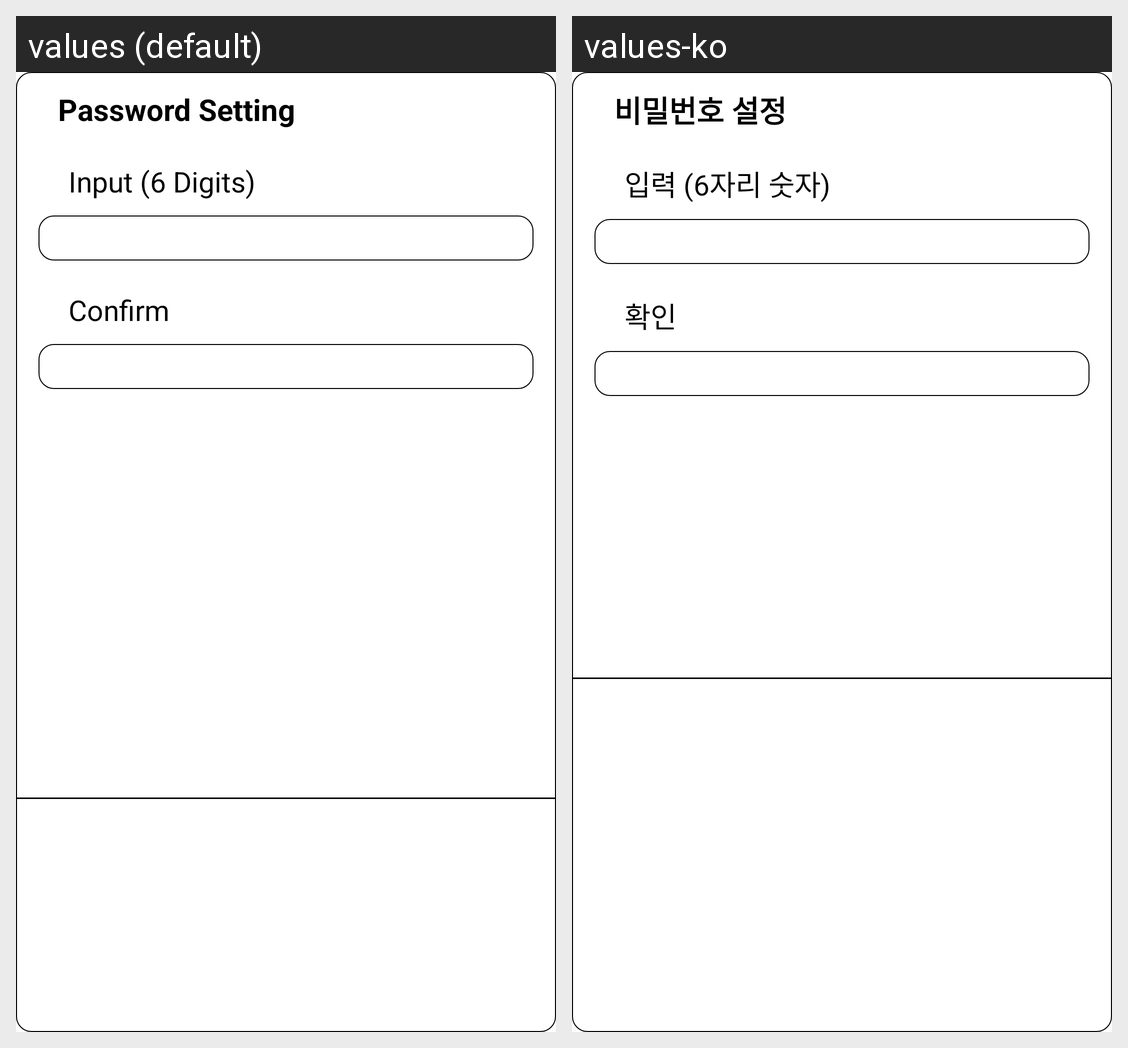

For this localized Android screen grid, give each drawn string resource with its value in every locale shown.
Android screen res/layout/password_setting_dialog.xml rendered under 2 locales, left to right: values (default), values-ko. Device: Nexus 5 (rendered at 1080×1920; each locale shown at half size, 540×960, under a caption strip naming it); theme Theme.Setting.
Strings drawn on this screen, with the default value and each locale's value (text and hints the layout hard-codes, and strings that could not be matched under every locale, appear in the picture but are not listed):

set_password
  values: Password Setting
  values-ko: 비밀번호 설정

input_six_digits
  values: Input (6 Digits)
  values-ko: 입력 (6자리 숫자)

confirm
  values: Confirm
  values-ko: 확인
